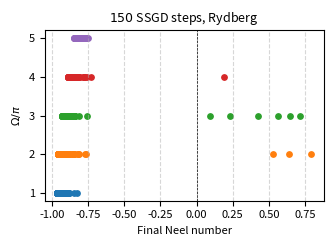

Python code for this plot:
import matplotlib.pyplot as plt
import numpy as np

# omega = 0*np.pi, SGD, 150 steps, all 64 possible initial states
[-81.66819135555673, -80.58781271344957, -91.8449735285924, -89.33815861537519, -92.25897861542117, -88.16969152414556, -81.88748134307052, -87.56547222949504, -93.6827890837903, -94.24743155310689, -94.24770134740398, -94.24773304375368, -94.24724773660715, -94.24767946432632, -94.24767059993611, -94.24767904811003, -89.22317891131217, -89.45512759052139, -94.24660113469908, -94.24552787542821, -94.24246587170111, -94.24176415818098, -94.24624897974634, -94.24772384339158, -90.32432878317077, -94.24766354603757, -94.24769070789695, -94.24771263048046, -94.24443522942904, -94.24772795617423, -94.24771222061355, -94.24770440503029, -85.02708018460223, -90.72036159602405, -93.9788406938064, -86.32005417539034, -94.24529009110857, -94.24683374775547, -94.24774132489362, -94.24754354897502, -92.76982465566772, -94.24746570979784, -94.24771858342912, -94.24768018176944, -94.2468353629405, -94.24771838548698, -94.24770842688459, -94.247720472055, -91.03753627339451, -93.894096179501, -94.2468407020583, -94.24744943491447, -94.24718476882839, -94.24682830691283, -94.24766781637898, -94.24771005335684, -91.55508170342604, -94.24772402076924, -94.24766777733718, -94.24773840554553, -94.24760274167637, -94.24770772263278, -94.24771338955796, -94.24771396009749]
# omega = 1*np.pi, SGD, 150 steps, all 64 possible initial states
a=[-58.50741470027635, -58.45114219690899, -58.9238678688891, -59.241441350718304, -57.82878838790697, -56.52492948518568, -58.28437765802632, -57.71519302816669, -59.61689896729689, -59.50312055924939, -59.61793280090646, -59.60483729014664, -59.405494096130845, -58.648673552361416, -59.607034285501065, -59.44753356405031, -58.84372486767554, -57.85195645031814, -59.283220621746956, -59.39242208220757, -58.110911876646206, -56.57581191538, -58.65012336088987, -57.9851331367541, -59.58110998628671, -59.47129190690517, -59.58460587262628, -59.565524306491405, -58.91600207114175, -58.06822973607554, -59.42639830517991, -59.29408388821114, -59.2519695622492, -59.054115306492655, -59.62045981580793, -59.61381076693659, -59.33605654376089, -58.43382879793495, -59.521564797261526, -59.23222923957858, -59.621062793905566, -59.482394474018264, -59.62131712029818, -59.618281399731316, -59.56721505183645, -58.55858680198943, -59.620814833354224, -59.42894469248606, -59.10143069998696, -58.044905988140655, -59.52244748519423, -59.46586736668981, -58.708973870565146, -57.658982582519215, -58.7836159723061, -58.36008450911078, -59.619432388602945, -59.48139683328467, -59.62086055245302, -59.616983574672936, -59.434046932102135, -58.42233518966506, -59.52263533337991, -59.31806495110784]
# omega = 2*np.pi, SGD, 150 steps, all 64 possible initial states
b= [-59.10314613864025, -58.5633778818135, -59.6906408629305, -59.63521931512471, -57.582523093424925, -39.68119558021103, -58.95623576261087, -56.91270791511814, -60.473693786749095, -60.16978569387168, -60.483870880275084, -60.389270934662925, -59.7572084730912, -59.29875605376766, -60.45611851532081, -59.67092365488518, -58.38583756442079, -55.06164855474547, -59.11114483619906, -58.34790404955631, -56.522378644009535, -38.871838612390896, -58.51057381386493, -39.296398848042735, -59.962926422088245, -59.44540167441318, -60.00745743425457, -59.900465635316095, -57.32337026187375, -55.347184091321424, -59.29800540000775, -57.80874875925087, -60.06621669036108, -59.72954980164593, -60.49464055145515, -60.43981538644852, -59.28549921816496, -58.702874105870094, -60.10014952046522, -58.629917302566874, -60.49590176854347, -60.2845191800165, -60.49783811543504, -60.48270489902711, -60.134905739375476, -59.58523177448207, -60.4914725064698, -59.234920557702395, -59.66975747569923, -57.803081135754404, -60.23742389795049, -59.62796896167491, -58.842320514104316, -56.80516910199706, -59.550492938203625, -57.333620724713604, -60.48756943673917, -60.244950770656644, -60.4960423524289, -60.47114549591167, -59.411421574627354, -58.70771817754093, -59.76524047750833, -58.16686647365612]
# omega = 3*np.pi, SGD, 150 steps, all 64 possible initial states
c=[-60.911390901927696, -60.188803316594075, -61.52242336533097, -61.255529489901356, -59.56890413267624, -42.041080172904046, -60.66069140208861, -42.8483132046018, -62.24510995966863, -61.914840699403534, -62.25879821166038, -62.089132804123764, -61.395183218209986, -60.944770278261686, -62.22062814850249, -61.51375905737491, -59.99804473358402, -42.27873462172495, -60.87930951079294, -59.814182705582425, -57.62340666423807, -41.756217748186906, -60.1491691152625, -41.943737868732875, -61.4771346650891, -60.97064414065413, -61.5403796375172, -61.4061779655015, -59.30690193812013, -42.33067020654864, -60.972460818673156, -59.51094325256975, -61.86728926834019, -61.555601388445226, -62.281413863777125, -62.188689993381814, -61.0559405470167, -60.47736429596126, -61.728866990292985, -60.502919310738996, -62.27990549091523, -62.099683131368515, -62.27952796631071, -62.2525655631406, -61.750680883449746, -61.47344196131887, -62.266330334549046, -60.691355798987296, -61.36692074170004, -59.71720576245061, -61.950795515238774, -61.21794725252399, -60.61943186286248, -42.15014405700903, -61.234043768084675, -59.28835436595841, -62.27565553883585, -62.04450656503221, -62.28023512052175, -62.235218935240724, -61.10565810260791, -60.54600213173032, -61.22031274512718, -59.02679868720072]
# omega = 4*np.pi, SGD, 150 steps, all 64 possible initial states
d=[-63.77684478792167, -63.175647135201324, -64.27198206208543, -63.99206148332358, -62.934684866292784, -47.16495440601034, -63.55458707121179, -57.205847909078734, -64.74943516814375, -64.39464173684345, -64.75889064943695, -64.57528629713761, -64.05599148745954, -63.64493656879055, -64.72010815489713, -64.10087233713466, -63.12759994795312, -49.510039112854145, -63.83893198260732, -63.02845991149472, -61.937064104628625, -46.164876412268, -63.23186453035951, -46.755265543252605, -64.1563093889855, -63.708340956226095, -64.21559229155466, -64.08040317801233, -62.77988261943251, -50.86100975472888, -63.86617490778432, -62.598888445139536, -64.48902989083125, -64.23320374324568, -64.78429479926466, -64.69934993810412, -63.95614709065433, -63.423332533192976, -64.33280307476727, -63.506521796484336, -64.7766476833479, -64.64079887256361, -64.76719731269256, -64.7403918752865, -64.34617809514302, -64.18459387897693, -64.75439818824536, -63.5136817906204, -64.04162021057581, -62.9916694481432, -64.48982095178604, -63.956437718844974, -63.58242190153338, -49.146712171115794, -63.92257992637125, -62.67392754472999, -64.78413604450658, -64.59278513559114, -64.77763511678911, -64.7273809955224, -63.96178638169413, -63.46202494591232, -63.943132495544845, -61.92774370665837]
# omega = 5*np.pi, SGD, 150 steps, all 64 possible initial states
e=[-67.24657741153263, -66.78627936293593, -67.5979197294873, -67.37875948087608, -66.71962700084035, -64.89893038302978, -67.08811621430223, -65.79863219290364, -67.87899404369502, -67.57378168911646, -67.87374351310204, -67.72402862512213, -67.38374491614645, -67.05702041561986, -67.84669436208691, -67.35242135886296, -66.81147010857318, -65.49787306351809, -67.28872434326479, -66.76656773866713, -66.23339385629725, -54.99738930870437, -66.87267486979577, -64.51237094648707, -67.49890114084995, -67.13853091087879, -67.55046096871342, -67.43914630323117, -66.63695909741874, -65.77680435582546, -67.29206724092646, -66.37765353708626, -67.72729291432127, -67.524689381812, -67.89129426395107, -67.83275628342561, -67.37023138607545, -66.9520965958073, -67.60378745699856, -67.0465108187967, -67.87405845913268, -67.80155481647569, -67.85021361522669, -67.83090988888053, -67.60977137942429, -67.50534189299532, -67.85511602478049, -67.0182420201788, -67.37282621606644, -66.74265266028843, -67.68342863824103, -67.34469118419698, -67.08275044746594, -65.69419652526459, -67.296112396383, -66.50649429122879, -67.90092973678485, -67.7665052944084, -67.88058465910703, -67.84231301785023, -67.35936857536772, -66.92214727157382, -67.29986297595586, -65.72413906644668]


# omega = 1*np.pi, SGD, 100 steps, all 64 possible initial states
# a=[-58.491243260645646, -58.46004145768447, -58.93991796136357, -59.23899253256923, -57.81562945220052, -56.520406824493655, -58.2851475248508, -57.73409564626872, -59.61720562996746, -59.50328739443934, -59.6178357555786, -59.60445713519084, -59.40373326122066, -58.65103875560649, -59.608213607661156, -59.443527828436466, -58.84120223212381, -57.87294568392176, -59.2884891499024, -59.393810600248635, -58.10512511996526, -56.57718515282906, -58.63154523212031, -57.99708116028852, -59.57935131909427, -59.47201395623834, -59.584721185560966, -59.56638071870968, -58.923114565439114, -58.06082337326447, -59.41789397278556, -59.29069538864961, -59.245541712344036, -59.057011418776234, -59.62055590492474, -59.614444903164106, -59.34310404591531, -58.42481717505844, -59.52164968147993, -59.23178951030283, -59.620979178007275, -59.48384546427266, -59.62133465345241, -59.618578864562174, -59.567203151269, -58.55555273547408, -59.620901522914366, -59.42505908910354, -59.11329122975692, -58.042522728516666, -59.523078735313916, -59.46774486334341, -58.69673218623684, -57.66452131272549, -58.78426772474421, -58.35477184225846, -59.619108454324866, -59.48035761403758, -59.620957957130535, -59.6174165964897, -59.434261550613314, -58.423198564164906, -59.521945997079364, -59.32130372557515]
# omega = 1*np.pi, SGD, 50 steps, all 64 possible initial states
# a=[-58.44468040829796, -58.26939874245545, -58.898432655893956, -59.169274868380704, -57.60655764775497, -55.08883836492042, -58.087522842988164, -57.38907556398336, -59.616498763839985, -59.44883642796973, -59.61765347058761, -59.57403905241072, -59.401012470531576, -58.41611137454647, -59.60755791853597, -59.40851422458236, -58.7870096309737, -56.50396773740448, -59.28200933220098, -59.05343870597421, -57.92040763882557, -49.620617934455105, -58.54234601147794, -56.39621371947558, -59.57763625310395, -59.21563665118362, -59.58400839868884, -59.4013056857725, -58.885628902200935, -56.923579503834695, -59.41613973381503, -59.068540808663386, -59.249895774498235, -58.99231167422167, -59.62049526991793, -59.61111157608954, -59.33394213282181, -58.324886731936864, -59.521540634575594, -59.21189615127307, -59.62102908450675, -59.478667145753825, -59.6213519992171, -59.616321203933815, -59.568293450786676, -58.489212431865475, -59.62079509996562, -59.42357337775548, -59.07661335234342, -57.88282258513863, -59.52221905565453, -59.46113384024304, -58.66132391307248, -57.42823903635281, -58.762459570724026, -58.28547010149127, -59.61965995322438, -59.472614731527834, -59.620941813848916, -59.61530741180424, -59.42709080203167, -58.3348301960305, -59.52363313279291, -59.31518264063534]
# omega = 1*np.pi, SGD, 20 steps, all 64 possible initial states
# a=[-57.80917313199883, -47.83906919298664, -58.37422140998059, -49.53961986647995, -50.784107606132864, -41.082049500225, -54.46293228870373, -44.84903827439474, -59.26807833166503, -49.53291863209238, -59.32743814793842, -50.45950267501784, -56.93555942049191, -44.569808385017254, -59.02690787023752, -49.95936312869898, -50.160828393684405, -42.86399855146078, -51.28008049065771, -45.231272588822726, -42.73058339459517, -39.002177206378526, -45.03393049471773, -40.528362650771825, -54.30565754439475, -45.780439738880254, -54.569224081645785, -46.35849831739675, -50.358913820714534, -41.13773168768444, -53.865289862562385, -45.770255462786196, -59.212309988812926, -54.13058369759309, -59.61213682555839, -57.176917091539316, -54.90713090976587, -46.6168504710511, -57.678096387885915, -54.648512233300806, -59.61637065854149, -55.02900548419594, -59.619105343217754, -57.15887808574434, -57.84138734644164, -48.44475564246538, -59.33603185190363, -56.589748218878206, -56.76098075963123, -49.53824004837396, -57.69251374341664, -54.99358579081301, -47.834926518010526, -41.51381358244515, -49.80440402847846, -46.73570319744347, -59.332424392900776, -54.56176698309224, -59.33755560034391, -56.79569303522573, -57.18147873822144, -47.763549154091024, -58.87442839543889, -55.989725825138976]


# omega = 1*np.pi, SGD, 150 steps, all 64 possible initial states, Neel number
f = [-0.9209662393933543, -0.9134760211865056, -0.9381707600649991, -0.9496962953058659, -0.8870487331982614, -0.8290297619183539, -0.9054626622052913, -0.8803626287438138, -0.96288012763829, -0.9568355487271413, -0.9631447555116759, -0.962133653898515, -0.9522304732994791, -0.9180750920886611, -0.9622311980290269, -0.9534356556303246, -0.9355831996250052, -0.8820031414777828, -0.9543564310944105, -0.9558038390936918, -0.9047006545248651, -0.8475207081245991, -0.9260441487758808, -0.8981366886852524, -0.9617453916935935, -0.9558284293038912, -0.9623606795701, -0.9610097798682653, -0.933521497783916, -0.8959104879703086, -0.9558386570826738, -0.9482757130187689, -0.9498270023887805, -0.9352478409772904, -0.9630323594182617, -0.9623199324407511, -0.9531268520878351, -0.9107240174300455, -0.9580759669141411, -0.9424066962772356, -0.9630335564564776, -0.9556405660440865, -0.9631978768123066, -0.9629308602662574, -0.9603366531569011, -0.9166871216393294, -0.9629139748345402, -0.9518617186902815, -0.9403298939095326, -0.8861612389802523, -0.9583456328125011, -0.9558269482039399, -0.9244050511891243, -0.8784362523371966, -0.927207779529536, -0.9063217613495237, -0.9628554211376611, -0.955159143598341, -0.9629434991150367, -0.9627302148047713, -0.9537260045878139, -0.9097463946912985, -0.9570521111271267, -0.9451905243042229] 
# omega = 2*np.pi, SGD, 150 steps, all 64 possible initial states, Neel number
g = [-0.9037570591735511, -0.8799071928966143, -0.9272463472301973, -0.9261124888013252, -0.8540240047845483, 0.5320067773838735, -0.9013907299017325, -0.8202972640823872, -0.9584648666951997, -0.9500252053203756, -0.9591835584460693, -0.9555824714101966, -0.9352608992562778, -0.9163154970725513, -0.957249375819581, -0.9318196840321772, -0.8786912059366121, -0.7647126894040659, -0.9056716070196305, -0.8748104001299025, -0.809732639340991, 0.7903555067240188, -0.8861993688397358, 0.6410935766384571, -0.9394574626406174, -0.9197192729782011, -0.9421522900268473, -0.9373558420119218, -0.8398381236467632, -0.7720412558791723, -0.9114637175301511, -0.8538312103693659, -0.9420415747271592, -0.9337937411843537, -0.959636215085689, -0.9572901578127255, -0.9166575915308421, -0.902462383812355, -0.9474609042293312, -0.8953331187992877, -0.9597615757750356, -0.9553907162052233, -0.9601726220815285, -0.9594372310308381, -0.9482215336973115, -0.934516518287248, -0.9594577939819906, -0.9171966440553114, -0.9313869491194992, -0.8604470785493531, -0.9519938497376695, -0.9279401249995118, -0.9040853134834926, -0.8208324895368629, -0.9323877114944448, -0.8471267653228393, -0.9590815138622631, -0.9533936309053797, -0.9596599373414425, -0.9586495590560292, -0.9221337407947204, -0.9024724510059762, -0.9347341697122873, -0.8850921840250502]  
# omega = 3*np.pi, SGD, 150 steps, all 64 possible initial states, Neel number
h=[-0.8765315523961859, -0.8553827704740447, -0.9002145686154852, -0.8915825402484566, -0.8473714376127415, 0.564424180236172, -0.8731987711689834, -0.7580982260221134, -0.925785788708284, -0.9153089209749503, -0.9271165311835956, -0.9214217100653347, -0.898181778119725, -0.8811086787775654, -0.9236726559798655, -0.9040501878146854, -0.8556514591045736, 0.2321619572894415, -0.8830198374878101, -0.8501881973940556, -0.8095824647160699, 0.7177497609743047, -0.8613409129893286, 0.6459184686721327, -0.8982863451130878, -0.8819583934653361, -0.9021768497387198, -0.8975216244805857, -0.8381900283068182, 0.09014985103485769, -0.8823345244290782, -0.839698242785883, -0.9117230963097324, -0.9067379607301943, -0.9284797957633256, -0.9252029161922266, -0.8904942742380498, -0.8779608519211693, -0.9096435758281177, -0.8789537220458401, -0.9286125667559783, -0.9256097911714353, -0.9295080530572765, -0.9285749677910135, -0.9107622140039376, -0.9080711506035083, -0.9274164049451447, -0.8854831147736474, -0.8963387636727425, -0.8489438040395328, -0.916120092978995, -0.8907405679142565, -0.8780363684584641, 0.4274684367628412, -0.8940407274930272, -0.8390909562890948, -0.9277237355870546, -0.9221917468590832, -0.9287930506112283, -0.9264596223066868, -0.893601266144449, -0.8814349788328549, -0.8971553432673235, -0.851305503789211]
# omega = 4*np.pi, SGD, 150 steps, all 64 possible initial states, Neel number
k = [-0.8424148999577494, -0.8251074797615332, -0.863742580184864, -0.8537891954006243, -0.8268905865094807, -0.7541040276860015, -0.8398883284433517, -0.7837533157337134, -0.8837658844431355, -0.8685185548604493, -0.8855378964891786, -0.8776721300300444, -0.8567446069885832, -0.8387518306357655, -0.8802071418022084, -0.8603769410556475, -0.8295341981568839, -0.7747075520001324, -0.851631591229263, -0.8268108454324488, -0.8049298966863551, 0.190529187458569, -0.8328163938814076, -0.7289483049117993, -0.8587925177178566, -0.8425743007885614, -0.8636515974461146, -0.8582725601800981, -0.8203644311703377, -0.7766774767864744, -0.8476314901047993, -0.8120594511066824, -0.8726887821107159, -0.8679060329010048, -0.8880094469543598, -0.8846996117816059, -0.857636352047491, -0.8431268360225388, -0.8672178838935563, -0.8466080449818172, -0.8887877970721516, -0.8850206307637387, -0.8900595839910154, -0.8894132761268978, -0.8703681056252638, -0.8686315477743723, -0.8859745431414557, -0.8545077015932491, -0.8548351519217637, -0.8248248830462197, -0.8720501804628371, -0.8521980385571859, -0.8444077077095976, -0.7739834316685584, -0.8516859978878987, -0.8184421779154184, -0.8865386419388371, -0.8796230157640837, -0.8882769163731606, -0.8850206581329881, -0.8597352203400993, -0.8467818074225718, -0.8568418346615518, -0.8235181227906608] 
# omega = 5*np.pi, SGD, 150 steps, all 64 possible initial states, Neel number
l=[-0.8026539168000809, -0.78791269493922, -0.8212271461105756, -0.8106379833232151, -0.7923566292332426, -0.7619315104179749, -0.8004316522593299, -0.7710167275566961, -0.8369838645423344, -0.8187343557257752, -0.8402607795837157, -0.8301349067715086, -0.8124706209852783, -0.7956823966279298, -0.8314818859706768, -0.8108468163351562, -0.793677365874383, -0.7681289058775672, -0.8100627482327819, -0.7916446372784364, -0.7809165782813353, -0.7469846137165084, -0.7959689855015278, -0.7598176554745747, -0.8159491730471112, -0.7995642854070748, -0.8214850384044433, -0.8137631704579529, -0.7883651208475053, -0.7689592072080684, -0.8044697133860985, -0.7782552868555421, -0.828899696260731, -0.8225094928619521, -0.8434869876875792, -0.840181576807122, -0.8159262916419738, -0.8017715633855597, -0.8225446797528645, -0.8042391247395749, -0.8448900179009777, -0.839191048693439, -0.846848618698795, -0.8459356872267525, -0.8276508201185008, -0.8232922711312467, -0.839815637675843, -0.8175782498808537, -0.8104756952446379, -0.7900714421168512, -0.8244158637873518, -0.8092823916042919, -0.8035321446415559, -0.7704844876768833, -0.8080033213904362, -0.7852279414609519, -0.8406692077194392, -0.8305735780174512, -0.8433964651197289, -0.838631820342664, -0.8170606646949135, -0.8019895603482444, -0.8140232495884662, -0.7929212159063407]

# Energy separation
# list_of_results = [a,b,c,d,e]
# ground_state_energies =[np.float64(-58.57393075708798), np.float64(-60.50351434521007), np.float64(-63.74753969407684), np.float64(-68.32829924295996), np.float64(-74.20083815309168)]
# metastable_energies = ['holder',-38.74178040308486, -41.63262826035188, -45.61503026245358,-50.521617385184896]
# new_meta_energy_by_quenching = ['holder',-35.24185145231475, -37.87831895242096, -42.35891031701157, -48.786975024770875]
# list_of_results = [a, b, c, d, e]  

# plt.figure(figsize=(3.375, 2.5))  # PRL-compatible size
# plt.rcParams.update({'font.size': 8})  # PRL font size

# scaling_factor = 0.3  # Adjust this to bring points closer together

# for i, numbers in enumerate(list_of_results):
#     y = [i * scaling_factor] * len(numbers)  # Scale down y values
#     hx_value = i * 0.25
#     plt.scatter(numbers, y, label=fr"$h_x={hx_value}$", marker='o', s=15)
#     plt.scatter(ground_state_energies[i], [i * scaling_factor], marker='x', color='black', s=20)
#     if i != 0:
#         plt.scatter(metastable_energies[i], [i * scaling_factor], marker='d', color='black', s=10)
# plt.axvline(0, color='black', linewidth=0.5, linestyle='--')


# plt.yticks([i * scaling_factor for i in range(len(list_of_results))], 
#            [str(i+1) for i in range(len(list_of_results))])

# plt.xlabel(r"Final energy (MHz)", fontsize=8)
# plt.ylabel(r"$\Omega/\pi$", fontsize=8)
# plt.title(r"$150$ SSGD steps, Rydberg", fontsize=9)

# plt.grid(axis='x', linestyle='--', alpha=0.5)
# plt.tight_layout()

# # Save as PDF for PRL submission
# plt.savefig("plot.pdf", dpi=300, bbox_inches='tight', format='pdf')
# plt.show()


# Neel number separation
list_of_neel_numbers = [f,g,h,k,l]
plt.figure(figsize=(3.375, 2.5))  # PRL-compatible size
plt.rcParams.update({'font.size': 8})  # PRL font size

scaling_factor = 0.3  # Adjust this to bring points closer together

for i, numbers in enumerate(list_of_neel_numbers):
    y = [i * scaling_factor] * len(numbers)  # Scale down y values
    hx_value = i * 0.25
    plt.scatter(numbers, y, label=fr"$h_x={hx_value}$", marker='o', s=15)
plt.axvline(0, color='black', linewidth=0.5, linestyle='--')


plt.yticks([i * scaling_factor for i in range(len(list_of_neel_numbers))], 
           [str(i+1) for i in range(len(list_of_neel_numbers))])

plt.xlabel(r"Final Neel number", fontsize=8)
plt.ylabel(r"$\Omega/\pi$", fontsize=8)
plt.title(r"$150$ SSGD steps, Rydberg", fontsize=9)

plt.grid(axis='x', linestyle='--', alpha=0.5)
plt.tight_layout()

# Save as PDF for PRL submission
plt.savefig("plot.pdf", dpi=300, bbox_inches='tight', format='pdf')
plt.show()
